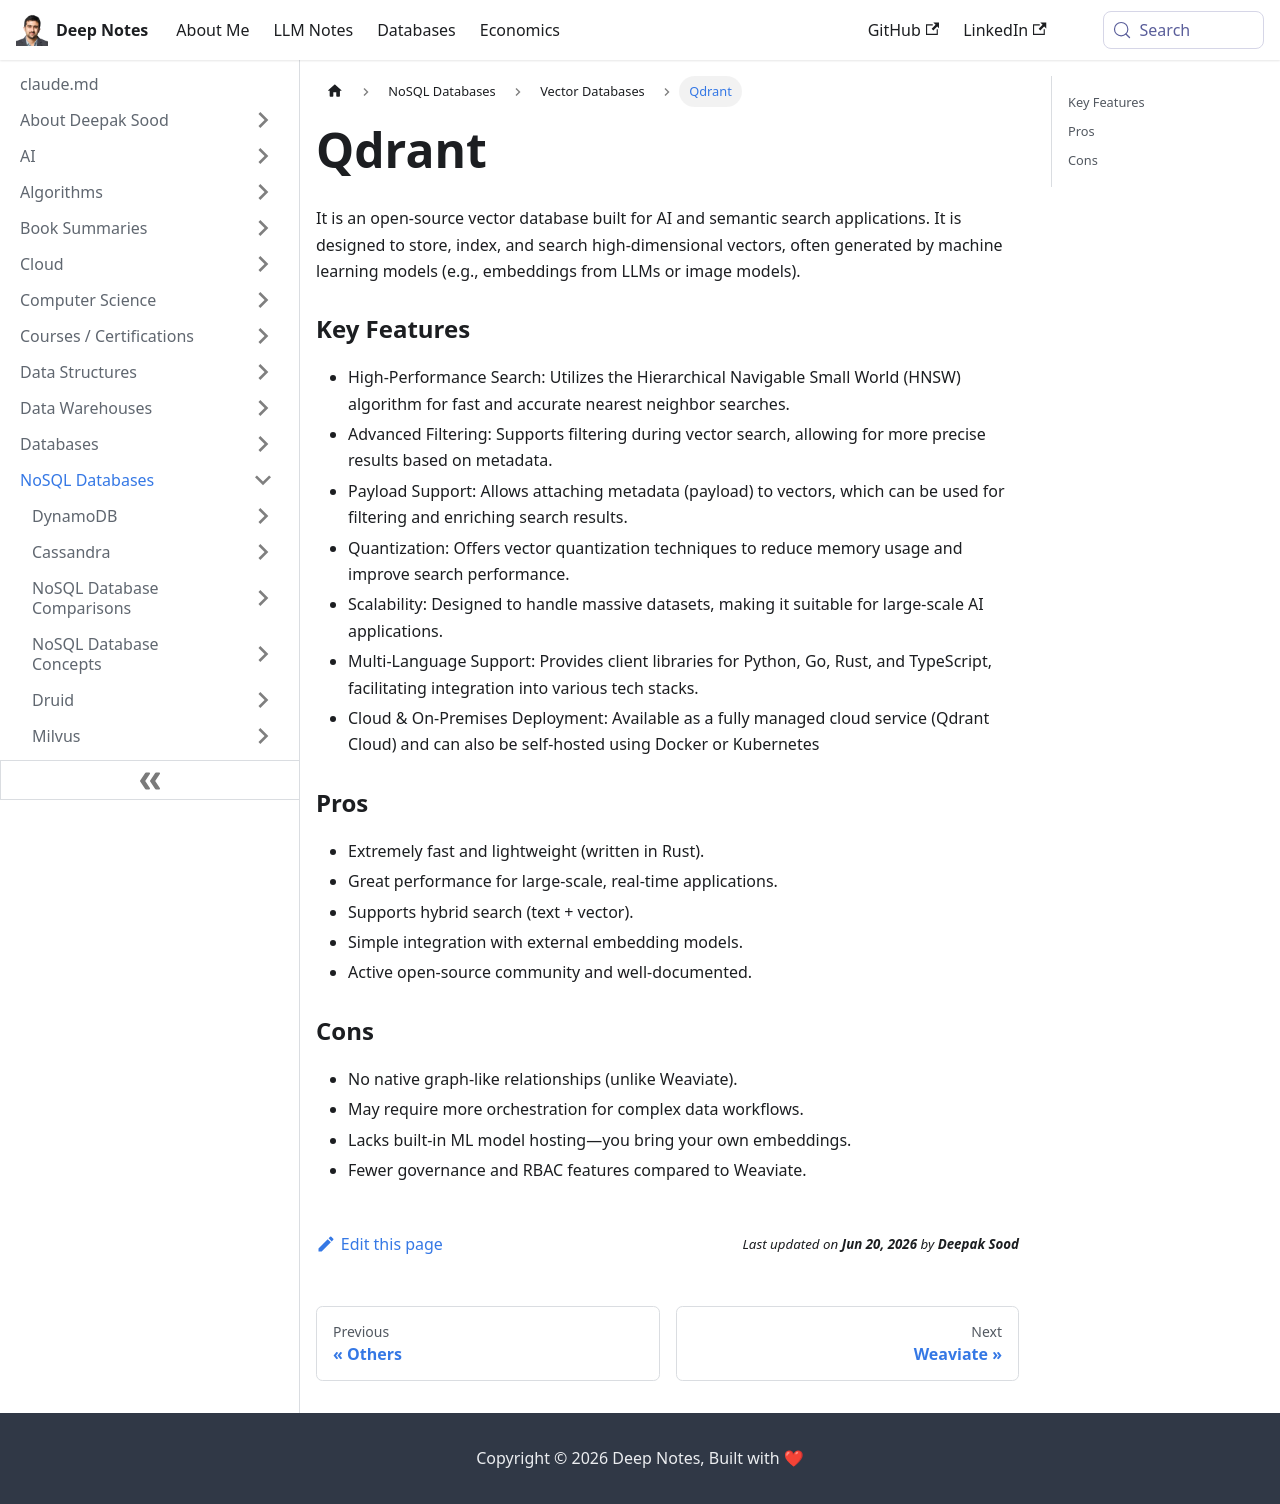

repository: deepaksood619/deepaksood619.github.io · page: databases-nosql/vector-databases/qdrant/index.html · generator: docusaurus

---
slug: /databases-nosql/vector-databases/qdrant
title: Qdrant
description: Qdrant is an open-source vector database designed for AI applications, enabling high-performance semantic search with advanced filtering and metadata support.
created: 2025-06-23
updated: 2025-06-24
---
It is an open-source vector database built for AI and semantic search applications. It is designed to store, index, and search high-dimensional vectors, often generated by machine learning models (e.g., embeddings from LLMs or image models).

### Key Features

- High-Performance Search: Utilizes the Hierarchical Navigable Small World (HNSW) algorithm for fast and accurate nearest neighbor searches.[](https://blog.futuresmart.ai/comprehensive-guide-to-qdrant-vector-db-installation-and-setup?utm_source=chatgpt.com)
- Advanced Filtering: Supports filtering during vector search, allowing for more precise results based on metadata.
- Payload Support: Allows attaching metadata (payload) to vectors, which can be used for filtering and enriching search results.
- Quantization: Offers vector quantization techniques to reduce memory usage and improve search performance.
- Scalability: Designed to handle massive datasets, making it suitable for large-scale AI applications.
- Multi-Language Support: Provides client libraries for Python, Go, Rust, and TypeScript, facilitating integration into various tech stacks.
- Cloud & On-Premises Deployment: Available as a fully managed cloud service (Qdrant Cloud) and can also be self-hosted using Docker or Kubernetes

### Pros

- Extremely fast and lightweight (written in Rust).
- Great performance for large-scale, real-time applications.
- Supports hybrid search (text + vector).
- Simple integration with external embedding models.
- Active open-source community and well-documented.

### Cons

- No native graph-like relationships (unlike Weaviate).
- May require more orchestration for complex data workflows.
- Lacks built-in ML model hosting—you bring your own embeddings.
- Fewer governance and RBAC features compared to Weaviate.
